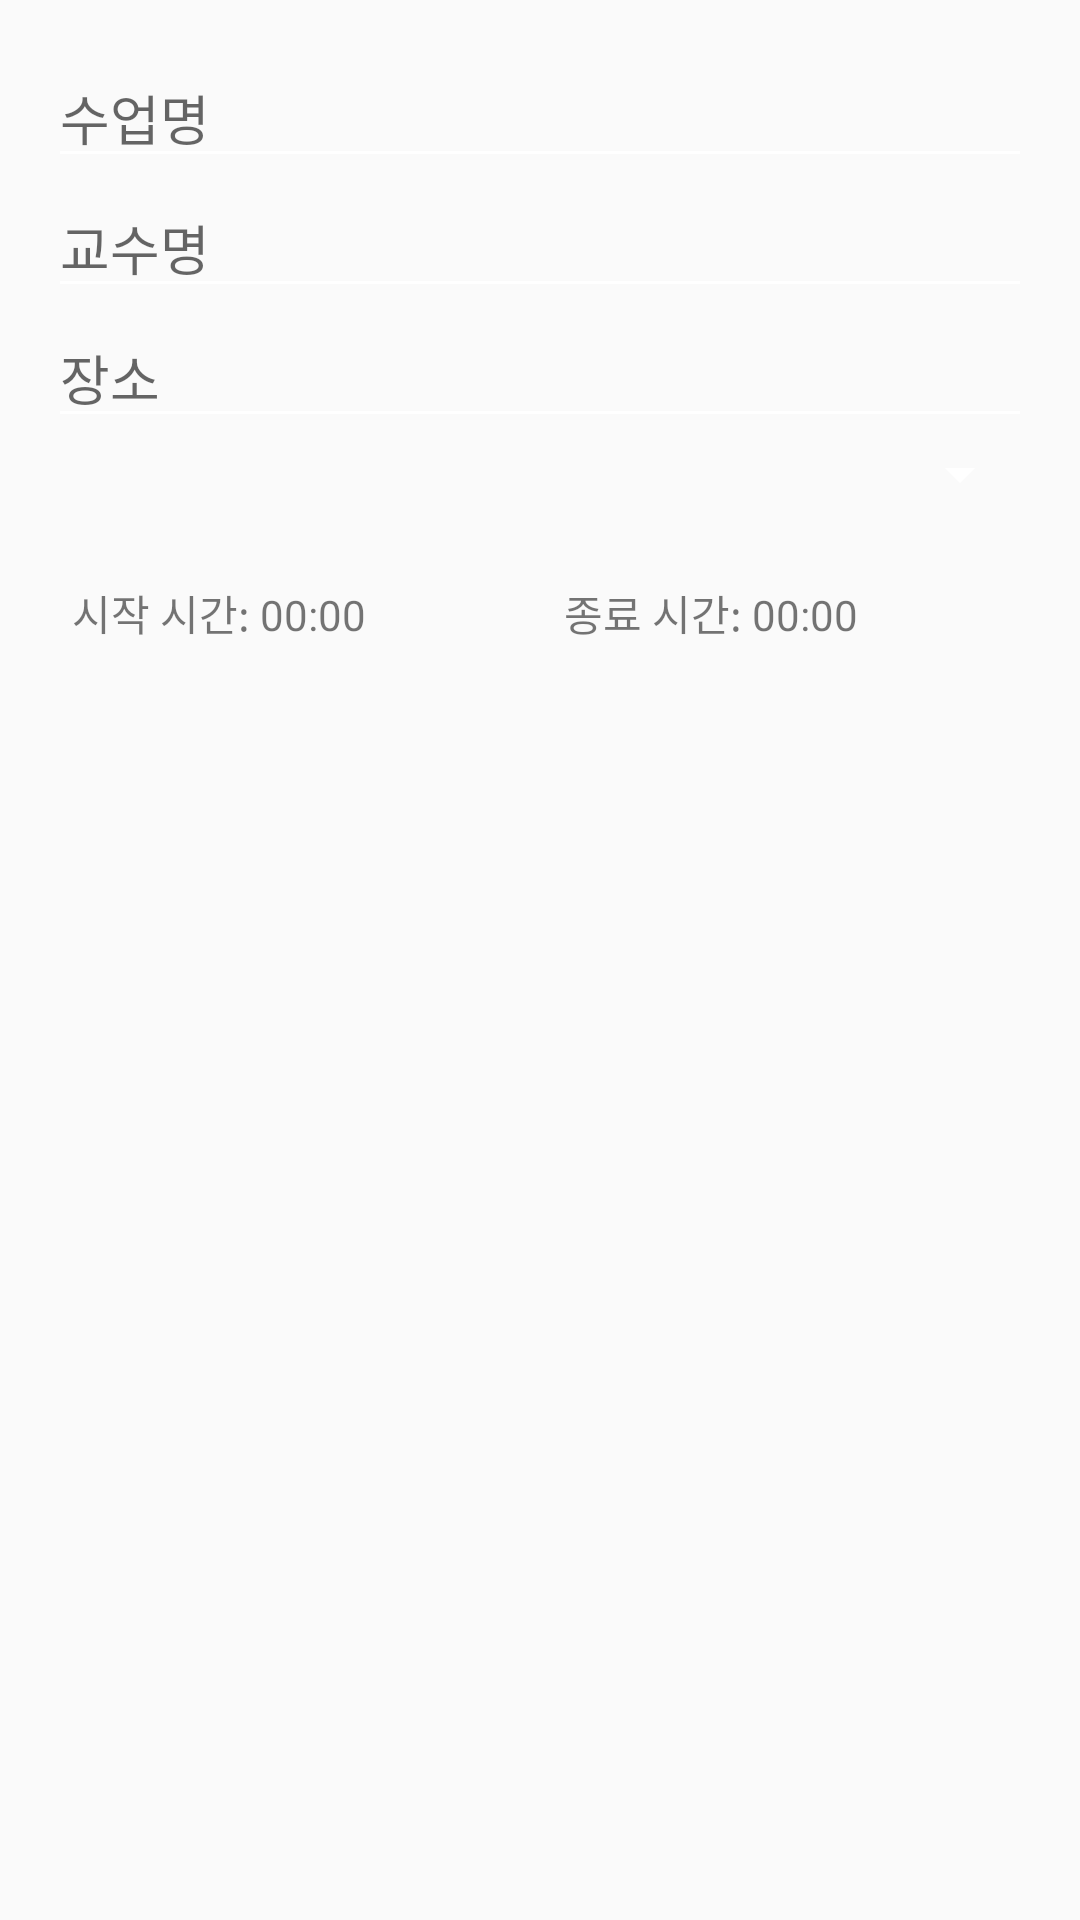

Write the Android layout XML for this screen, with the resource values it uses.
<!-- AndroidManifest.xml: application theme AppTheme -->
<!-- res/layout/dialog_add_class.xml -->
<LinearLayout xmlns:android="http://schemas.android.com/apk/res/android"
    android:layout_width="match_parent"
    android:layout_height="wrap_content"
    android:orientation="vertical"
    android:padding="16dp">

    
    <EditText
        android:id="@+id/editClassName"
        android:layout_width="match_parent"
        android:layout_height="wrap_content"
        android:hint="수업명"
        android:inputType="text" />

    
    <EditText
        android:id="@+id/editProfessorName"
        android:layout_width="match_parent"
        android:layout_height="wrap_content"
        android:hint="교수명"
        android:inputType="text" />

    
    <EditText
        android:id="@+id/editLocation"
        android:layout_width="match_parent"
        android:layout_height="wrap_content"
        android:hint="장소"
        android:inputType="text" />

    
    <Spinner
        android:id="@+id/spinnerDay"
        android:layout_width="match_parent"
        android:layout_height="wrap_content"
        android:entries="@array/weekdays"
        android:prompt="@string/spinner_prompt" />

    
    <LinearLayout
        android:layout_width="match_parent"
        android:layout_height="wrap_content"
        android:orientation="horizontal"
        android:paddingTop="16dp">

        <TextView
            android:id="@+id/textStartTime"
            android:layout_width="0dp"
            android:layout_height="wrap_content"
            android:layout_weight="1"
            android:text="시작 시간: 00:00"
            android:padding="8dp" />

        <TextView
            android:id="@+id/textEndTime"
            android:layout_width="0dp"
            android:layout_height="wrap_content"
            android:layout_weight="1"
            android:text="종료 시간: 00:00"
            android:padding="8dp" />
    </LinearLayout>
</LinearLayout>
<!-- resources referenced by this layout -->
<resources>
  <style name="AppTheme" parent="Theme.AppCompat.Light.DarkActionBar">
          
          <item name="colorPrimary">@color/colorPrimary</item>
          <item name="colorPrimaryDark">@color/colorPrimaryDark</item>
          <item name="colorAccent">@color/colorAccent</item>
          <item name="windowActionBar">false</item>
          <item name="windowNoTitle">true</item>
  
          <item name="android:colorControlNormal">@android:color/white</item>
  
      </style>
  <color name="colorPrimary">#3F51B5</color>
  <color name="colorPrimaryDark">#303F9F</color>
  <color name="colorAccent">#FF4081</color>
</resources>
